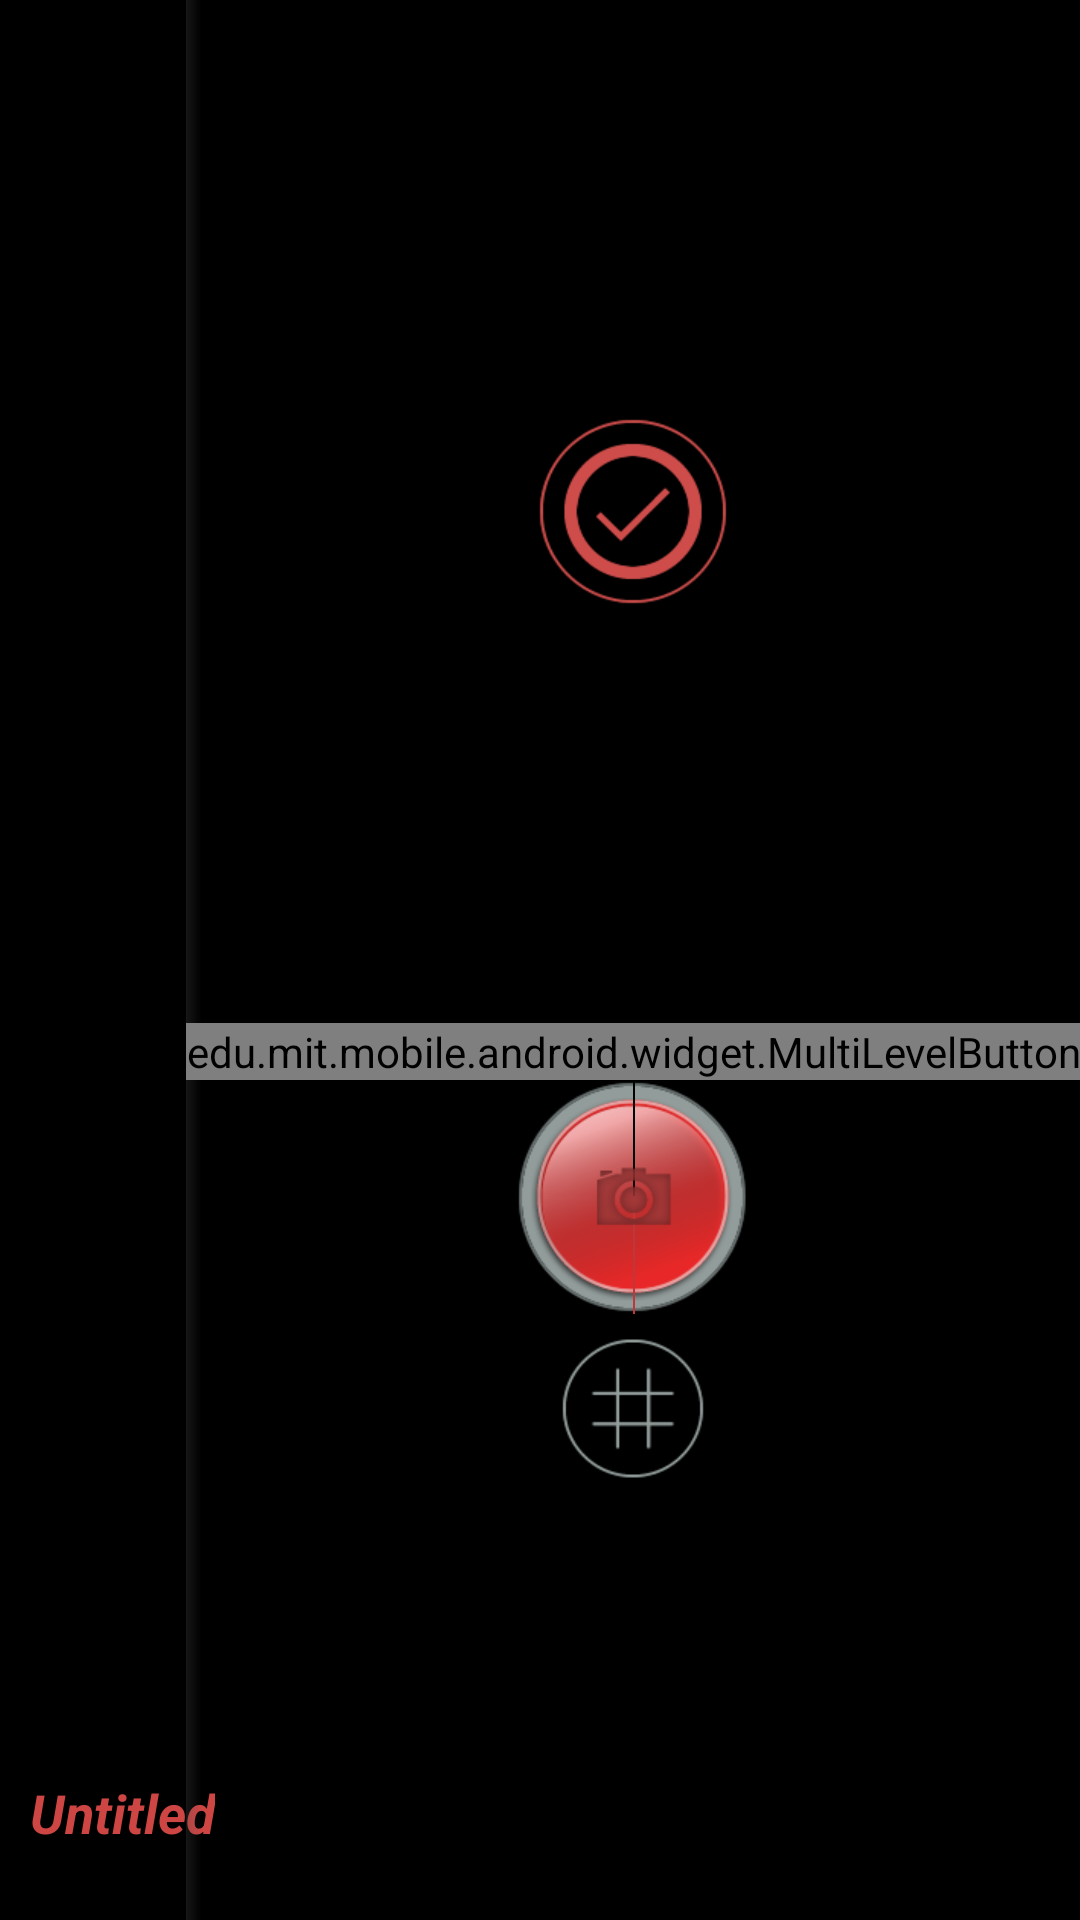

Reconstruct the res/layout file that produces this screen, plus the resources it refers to.
<!-- AndroidManifest.xml: activity theme CameraTheme -->
<!-- res/layout/activity_camera.xml -->
<RelativeLayout xmlns:android="http://schemas.android.com/apk/res/android"
    xmlns:tools="http://schemas.android.com/tools"
    xmlns:app="http://schemas.android.com/apk/res/edu.mit.mobile.android.livingpostcards"
    android:layout_width="match_parent"
    android:layout_height="match_parent" >

    <RelativeLayout
        android:id="@+id/viewfinder"
        android:layout_width="fill_parent"
        android:layout_height="fill_parent"
        android:layout_alignParentLeft="true"
        android:layout_toLeftOf="@+id/controls"
        android:background="@android:color/black" >

        <FrameLayout
            android:id="@+id/camera_preview"
            android:layout_width="fill_parent"
            android:layout_height="wrap_content"
            android:layout_centerInParent="true" />

        <com.stackoverflow.android.widget.AspectRatioImageView
            android:id="@+id/onion_skin_image"
            android:layout_width="fill_parent"
            android:layout_height="0dip"
            android:layout_centerInParent="true"
            android:contentDescription="@null"
            android:scaleType="fitXY"
            android:visibility="gone" />

        <View
            android:id="@+id/grid"
            android:layout_width="fill_parent"
            android:layout_height="wrap_content"
            android:layout_alignBottom="@+id/camera_preview"
            android:layout_alignTop="@+id/camera_preview"
            android:layout_alignWithParentIfMissing="true"
            android:layout_centerInParent="true"
            android:background="@drawable/grid"
            android:visibility="gone" />
    </RelativeLayout>

    <TextView
        android:id="@+id/title"
        style="@style/Card.Title.Camera"
        android:layout_width="wrap_content"
        android:layout_height="wrap_content"
        android:layout_above="@+id/location"
        android:layout_alignParentLeft="true" />

    <TextView
        android:id="@+id/location"
        style="@style/Card.Location.Camera"
        android:layout_width="fill_parent"
        android:layout_height="wrap_content"
        android:layout_alignParentBottom="true" />

    <LinearLayout
        android:id="@+id/controls"
        android:layout_width="wrap_content"
        android:layout_height="fill_parent"
        android:layout_alignParentRight="true"
        android:background="@drawable/bg_fading_edge_inner_left"
        android:gravity="bottom"
        android:orientation="vertical" >

        <View
            android:layout_width="0dip"
            android:layout_height="0dip"
            android:layout_weight="1" />

        <Button
            android:id="@+id/done"
            style="@style/Widget.Button.Camera.Done"
            android:layout_width="wrap_content"
            android:layout_height="wrap_content" />

        <View
            android:layout_width="0dip"
            android:layout_height="0dip"
            android:layout_weight="1" />

        <edu.mit.mobile.android.widget.MultiLevelButton
            android:id="@+id/onion_skin_toggle"
            style="@style/Widget.Button.Camera.OnionSkin"
            android:layout_width="wrap_content"
            android:layout_height="wrap_content"
            android:enabled="false"
            app:level="50" />

        <ImageButton
            android:id="@+id/capture"
            style="@style/Widget.Button.Camera.Shutter"
            android:layout_width="wrap_content"
            android:layout_height="wrap_content"
            android:contentDescription="@string/take_picture" />

        <ToggleButton
            android:id="@+id/grid_toggle"
            style="@style/Widget.Button.Camera.Grid"
            android:layout_width="wrap_content"
            android:layout_height="wrap_content" />

        <View
            android:layout_width="0dip"
            android:layout_height="0dip"
            android:layout_weight="1" />
    </LinearLayout>

</RelativeLayout>
<!-- resources referenced by this layout -->
<resources>
  <string name="take_picture">Take picture</string>
  <style name="Card.Location.Camera">
          <item name="android:layout_marginLeft">10dip</item>
          <item name="android:layout_marginBottom">10dip</item>
          <item name="android:layout_marginRight">10dip</item>
      </style>
  <style name="Card.Title.Camera">
          <item name="android:textStyle">bold</item>
          <item name="android:layout_marginLeft">10dip</item>
          <item name="android:layout_marginRight">10dip</item>
          <item name="android:text">@string/untitled</item>
      </style>
  <style name="Widget.Button.Camera.Done">
          <item name="android:background">@drawable/btn_done</item>
      </style>
  <style name="Widget.Button.Camera.Grid">
          <item name="android:background">@drawable/btn_grid</item>
          <item name="android:textOn" />
          <item name="android:textOff" />
      </style>
  <style name="Widget.Button.Camera.OnionSkin">
          <item name="android:background">@drawable/btn_onionskin</item>
      </style>
  <style name="Widget.Button.Camera.Shutter">
          <item name="android:background">@drawable/btn_red_round</item>
          <item name="android:src">@drawable/ic_btn_bottom_camera</item>
          <item name="android:contentDescription">@string/take_picture</item>
          <item name="android:layout_marginLeft">10dip</item>
          <item name="android:layout_marginRight">10dip</item>
      </style>
  <style name="CameraTheme" parent="Theme.Sherlock.Light">
          <item name="android:windowBackground">@drawable/bg_arches</item>
          <item name="android:colorBackground">@color/bg_arches_solid</item>
      </style>
  <string name="untitled"><i>Untitled</i></string>
  <!-- drawable btn_done (drawable) -->
  <?xml version="1.0" encoding="utf-8"?>
  <selector xmlns:android="http://schemas.android.com/apk/res/android">
  
      <item android:drawable="@drawable/btn_done_disabled" android:state_enabled="false"/>
      <item android:drawable="@drawable/btn_done_pressed" android:state_pressed="true"/>
      <item android:drawable="@drawable/btn_done_pressed" android:state_selected="true"/>
      <item android:drawable="@drawable/btn_done_normal"/>
  
  </selector>
  <!-- drawable btn_onionskin (drawable) -->
  <?xml version="1.0" encoding="utf-8"?>
  <level-list xmlns:android="http://schemas.android.com/apk/res/android" >
      <item android:maxLevel="0" android:drawable="@drawable/btn_onionskin_0" />
      <item android:maxLevel="25" android:drawable="@drawable/btn_onionskin_1" />
      <item android:maxLevel="50" android:drawable="@drawable/btn_onionskin_2" />
      <item android:maxLevel="75" android:drawable="@drawable/btn_onionskin_3" />
  
  </level-list>
  <!-- drawable btn_red_round (drawable) -->
  <?xml version="1.0" encoding="utf-8"?>
  <selector xmlns:android="http://schemas.android.com/apk/res/android">
  
      <item android:drawable="@drawable/btn_red_round_disabled" android:state_enabled="false"/>
      <item android:drawable="@drawable/btn_red_round_selected" android:state_pressed="true"/>
      <item android:drawable="@drawable/btn_red_round_selected" android:state_selected="true"/>
      <item android:drawable="@drawable/btn_red_round_normal"/>
  
  </selector>
  <!-- drawable bg_arches (drawable) -->
  <?xml version="1.0" encoding="utf-8"?>
  <color xmlns:android="http://schemas.android.com/apk/res/android"
      android:color="@color/bg_arches_solid" />
  <color name="bg_arches_solid">#d0ded9</color>
  <!-- drawable btn_onionskin_3 (drawable) -->
  <?xml version="1.0" encoding="utf-8"?>
  <selector xmlns:android="http://schemas.android.com/apk/res/android">
  
      <item android:drawable="@drawable/btn_onionskin_disabled" android:state_enabled="false"/>
      <item android:drawable="@drawable/btn_onionskin_3_pressed" android:state_pressed="true"/>
      <item android:drawable="@drawable/btn_onionskin_3_pressed" android:state_selected="true"/>
      <item android:drawable="@drawable/btn_onionskin_3_normal"/>
  
  </selector>
</resources>
